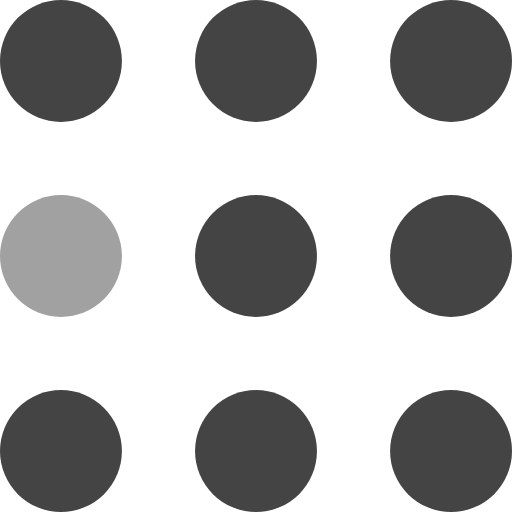
t = 0.00 s
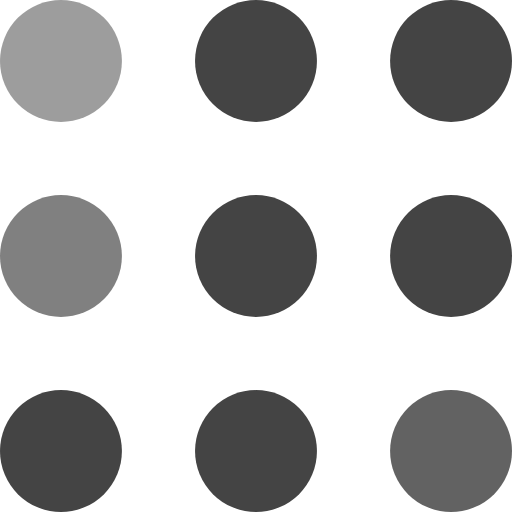
t = 0.30 s
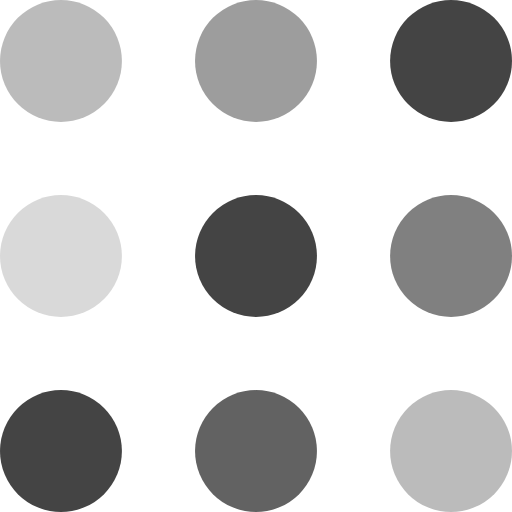
t = 0.60 s
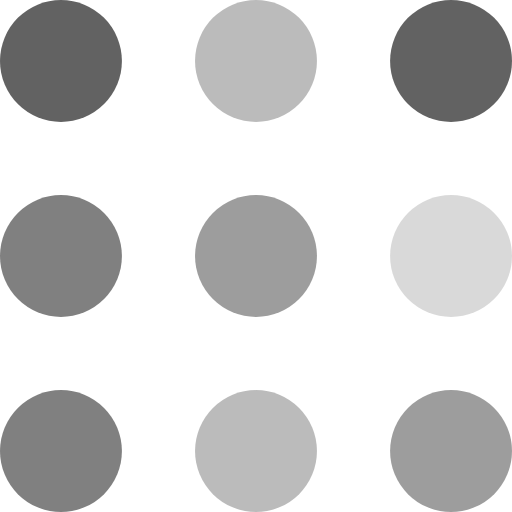
t = 0.90 s
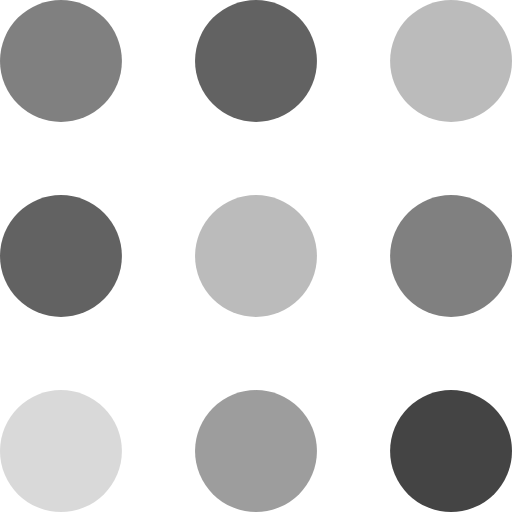
t = 1.20 s
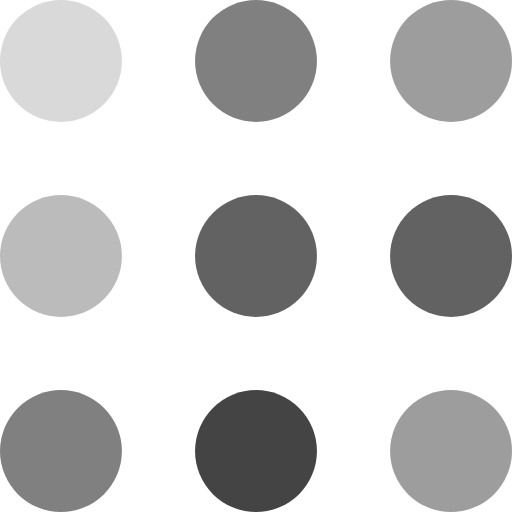
t = 1.50 s

The animated SVG that drew these frames (rendered in a browser with its animation timeline set to each time). Animation: 9 SMIL elements (animate=9); one cycle of 1.80 s, repeats indefinitely.

<svg width="105" height="105" viewBox="0 0 105 105" xmlns="http://www.w3.org/2000/svg" fill="#444">
    <circle cx="12.5" cy="12.5" r="12.5">
        <animate attributeName="fill-opacity"
         begin="0s" dur="1s"
         values="1;.2;1" calcMode="linear"
         repeatCount="indefinite" />
    </circle>
    <circle cx="12.5" cy="52.5" r="12.5" fill-opacity=".5">
        <animate attributeName="fill-opacity"
         begin="100ms" dur="1s"
         values="1;.2;1" calcMode="linear"
         repeatCount="indefinite" />
    </circle>
    <circle cx="52.5" cy="12.5" r="12.5">
        <animate attributeName="fill-opacity"
         begin="300ms" dur="1s"
         values="1;.2;1" calcMode="linear"
         repeatCount="indefinite" />
    </circle>
    <circle cx="52.5" cy="52.5" r="12.5">
        <animate attributeName="fill-opacity"
         begin="600ms" dur="1s"
         values="1;.2;1" calcMode="linear"
         repeatCount="indefinite" />
    </circle>
    <circle cx="92.5" cy="12.5" r="12.5">
        <animate attributeName="fill-opacity"
         begin="800ms" dur="1s"
         values="1;.2;1" calcMode="linear"
         repeatCount="indefinite" />
    </circle>
    <circle cx="92.5" cy="52.5" r="12.5">
        <animate attributeName="fill-opacity"
         begin="400ms" dur="1s"
         values="1;.2;1" calcMode="linear"
         repeatCount="indefinite" />
    </circle>
    <circle cx="12.5" cy="92.5" r="12.5">
        <animate attributeName="fill-opacity"
         begin="700ms" dur="1s"
         values="1;.2;1" calcMode="linear"
         repeatCount="indefinite" />
    </circle>
    <circle cx="52.5" cy="92.5" r="12.5">
        <animate attributeName="fill-opacity"
         begin="500ms" dur="1s"
         values="1;.2;1" calcMode="linear"
         repeatCount="indefinite" />
    </circle>
    <circle cx="92.5" cy="92.5" r="12.5">
        <animate attributeName="fill-opacity"
         begin="200ms" dur="1s"
         values="1;.2;1" calcMode="linear"
         repeatCount="indefinite" />
    </circle>
</svg>
